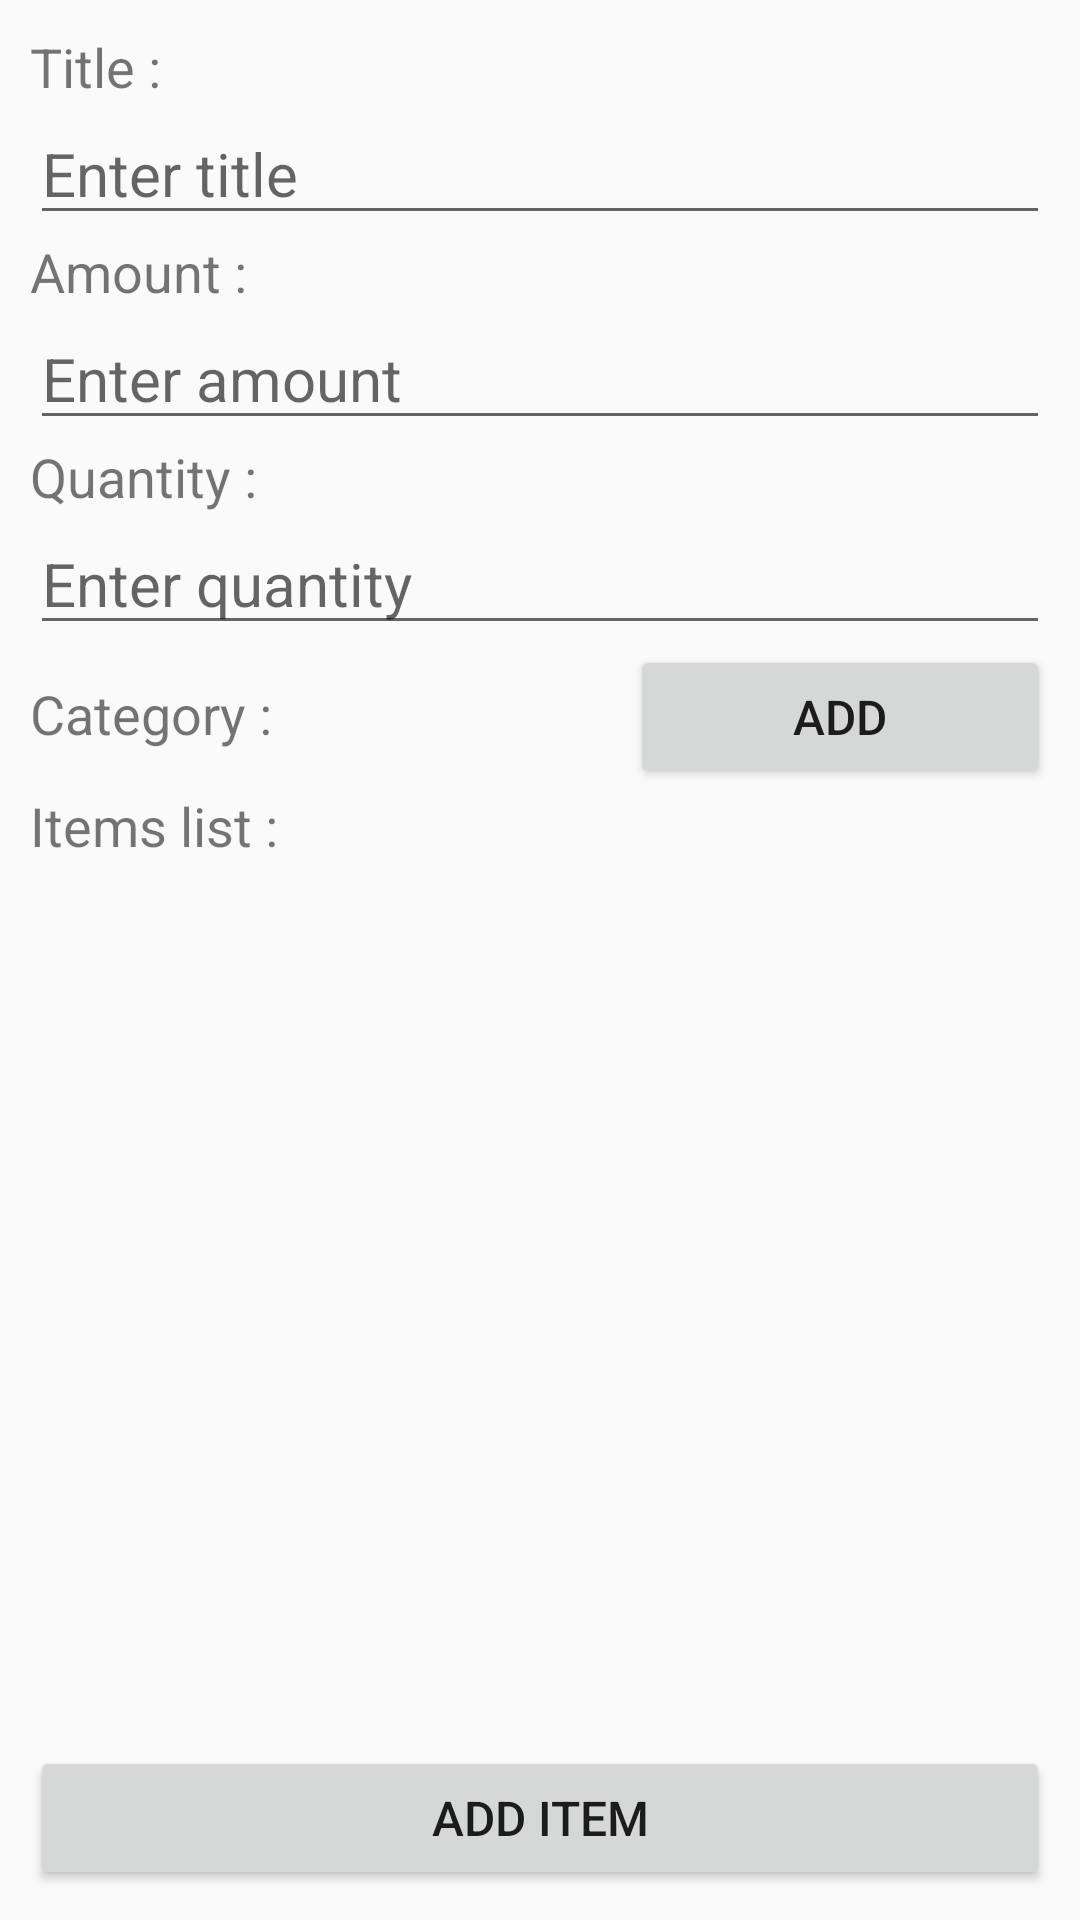

Reconstruct the res/layout file that produces this screen, plus the resources it refers to.
<!-- AndroidManifest.xml: application theme Theme.PersonalFinance -->
<!-- res/layout/fragment_bill_item.xml -->
<?xml version="1.0" encoding="utf-8"?>
<FrameLayout xmlns:android="http://schemas.android.com/apk/res/android"
    xmlns:tools="http://schemas.android.com/tools"
    android:layout_width="match_parent"
    android:layout_height="match_parent"
    tools:context=".fragment.transaction.BillItemFragment">

    <LinearLayout
        android:layout_width="match_parent"
        android:layout_height="wrap_content"
        android:orientation="vertical"
        android:padding="10dp">

        <TextView
            android:id="@+id/textView12"
            android:layout_width="match_parent"
            android:layout_height="wrap_content"
            android:text="Title :"
            android:textSize="@dimen/textSizeTextView" />

        <EditText
            android:id="@+id/editTextText3"
            android:layout_width="match_parent"
            android:layout_height="wrap_content"
            android:ems="10"
            android:hint="Enter title"
            android:inputType="text"
            android:textSize="@dimen/textSizeEditText" />

        <TextView
            android:id="@+id/textView13"
            android:layout_width="match_parent"
            android:layout_height="wrap_content"
            android:text="Amount :"
            android:textSize="@dimen/textSizeTextView"/>

        <EditText
            android:id="@+id/editTextNumber2"
            android:layout_width="match_parent"
            android:layout_height="wrap_content"
            android:ems="10"
            android:hint="Enter amount"
            android:inputType="number"
            android:textSize="@dimen/textSizeEditText" />

        <TextView
            android:id="@+id/textView14"
            android:layout_width="match_parent"
            android:layout_height="wrap_content"
            android:text="Quantity :"
            android:textSize="@dimen/textSizeTextView" />

        <EditText
            android:id="@+id/editTextNumber4"
            android:layout_width="match_parent"
            android:layout_height="wrap_content"
            android:ems="10"
            android:hint="Enter quantity"
            android:inputType="number"
            android:textSize="@dimen/textSizeEditText" />

        <LinearLayout
            android:layout_width="match_parent"
            android:layout_height="match_parent"
            android:orientation="horizontal">

            <TextView
                android:id="@+id/textView15"
                android:layout_width="200dp"
                android:layout_height="wrap_content"
                android:text="Category :"
                android:textSize="@dimen/textSizeTextView" />

            <Button
                android:id="@+id/category_items_2_btn"
                android:layout_width="wrap_content"
                android:layout_height="wrap_content"
                android:layout_weight="1"
                android:text="Add"
                android:textSize="@dimen/textSizeButton" />
        </LinearLayout>

        <TextView
            android:id="@+id/textView3"
            android:layout_width="match_parent"
            android:layout_height="wrap_content"
            android:text="Items list :"
            android:textSize="@dimen/textSizeTextView" />

        <androidx.recyclerview.widget.RecyclerView
            android:layout_width="match_parent"
            android:layout_height="360dp"
            android:clipChildren="false" />

    </LinearLayout>

    <LinearLayout
        android:layout_width="match_parent"
        android:layout_height="wrap_content"
        android:layout_gravity="bottom"
        android:orientation="vertical"
        android:padding="10dp">

        <Button
            android:id="@+id/button10"
            android:layout_width="match_parent"
            android:layout_height="wrap_content"
            android:text="Add item"
            android:textSize="@dimen/textSizeButton" />
    </LinearLayout>
</FrameLayout>
<!-- resources referenced by this layout -->
<resources>
  <dimen name="textSizeButton">16sp</dimen>
  <dimen name="textSizeEditText">20sp</dimen>
  <dimen name="textSizeTextView">18sp</dimen>
  <style name="Theme.PersonalFinance" parent="Base.Theme.PersonalFinance" />
  <style name="Base.Theme.PersonalFinance" parent="Theme.AppCompat.Light.NoActionBar">
          
           <item name="android:statusBarColor">#00000000</item>
      </style>
</resources>
